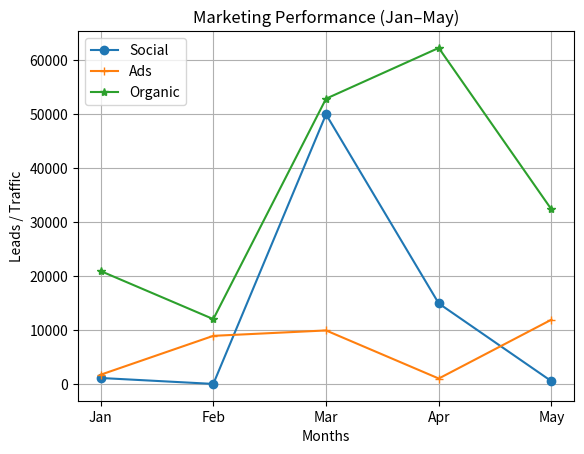

Recreate this plot in Python.
import matplotlib.pyplot as plt

months = ["Jan", "Feb", "Mar", "Apr", "May"]

social = [1200, 100, 50000, 15000, 600]
ads = [1800, 9000, 10000, 1100, 12000]
organic = [21000, 12100, 52900, 62300, 32400]

plt.plot(months, social, marker='o', label='Social')
plt.plot(months, ads, marker='+', label='Ads')
plt.plot(months, organic, marker='*', label='Organic')

plt.title("Marketing Performance (Jan–May)")
plt.xlabel("Months")
plt.ylabel("Leads / Traffic")
plt.legend()
plt.grid(True)

plt.show()
